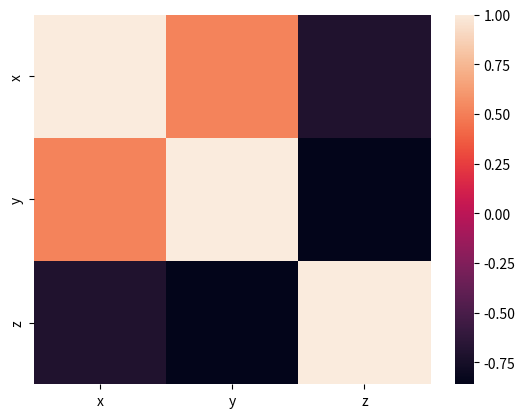

Generate this figure with matplotlib:
import pandas as pd
import numpy as np
import seaborn as sns
import matplotlib.pyplot as plt

# data=[215, 325, 185, 332, 406, 522, 412,
#      614, 544, 421, 445, 408]
# data2=[14.2, 16.4, 11.9, 15.2, 18.5, 22.1, 
#      19.4, 25.1, 23.4, 18.1, 22.6, 17.2]
# matrix=np.corrcoef(data,data2)
# print(matrix)


#  pandas 
data = {
    'x': [45, 37, 42, 35, 39],
    'y': [38, 31, 26, 28, 33],
    'z': [10, 15, 17, 21, 12]
}
df=pd.DataFrame(data,columns=['x','y','z'])
matrix=df.corr()
print(matrix)



sns.heatmap(matrix)
plt.show()
